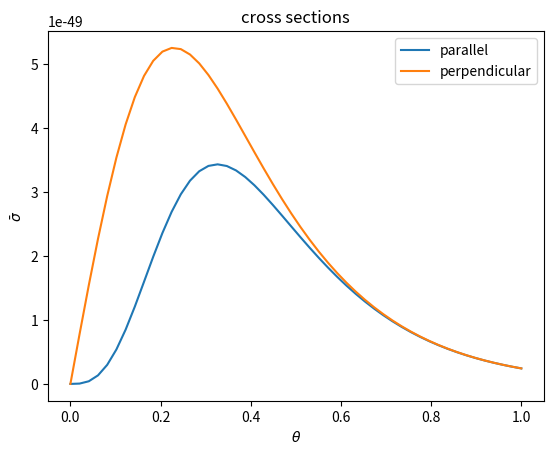

Python code for this plot:
"""
Calculation to find cross section

[redacted]
14/07/25
"""

import numpy as np
import matplotlib.pyplot as plt

# constants
e = 1.60e-19
c = 3e8
m = 9.11e-31    # electron mass

def get_cs(theta):
    C = np.cosh(theta)
    S = np.sinh(theta)
    cs_parallel = 2 * np.pi * ( e * e / ( m * c * c ) ) ** 2 * (
        -S / (C ** 3) - 1.5 * S / (C ** 5) - 1.5 * theta / (C ** 6)
        + 2 * theta / (C ** 4) + 2 * theta / (C ** 2)
    )

    cs_perp =  2 * np.pi * ( e * e / ( m * c * c ) ) ** 2 * (
        -S / (C ** 3) - 0.5 * S / (C ** 5) - 0.5 * theta / (C ** 6)
        + 2 * theta / (C ** 4) + 2 * theta / (C ** 2)
    )

    return cs_parallel, cs_perp

theta = np.linspace(0, np.pi)

cs_ll, cs_L = get_cs(theta)

plt.title('cross sections')
plt.xlabel('$\\theta$')
plt.ylabel('$\\bar{\sigma}$')
plt.plot(theta/np.pi, cs_ll, label = 'parallel')
plt.plot(theta/np.pi, cs_L, label = 'perpendicular')
plt.legend()
plt.show()

print(np.max(cs_L))


